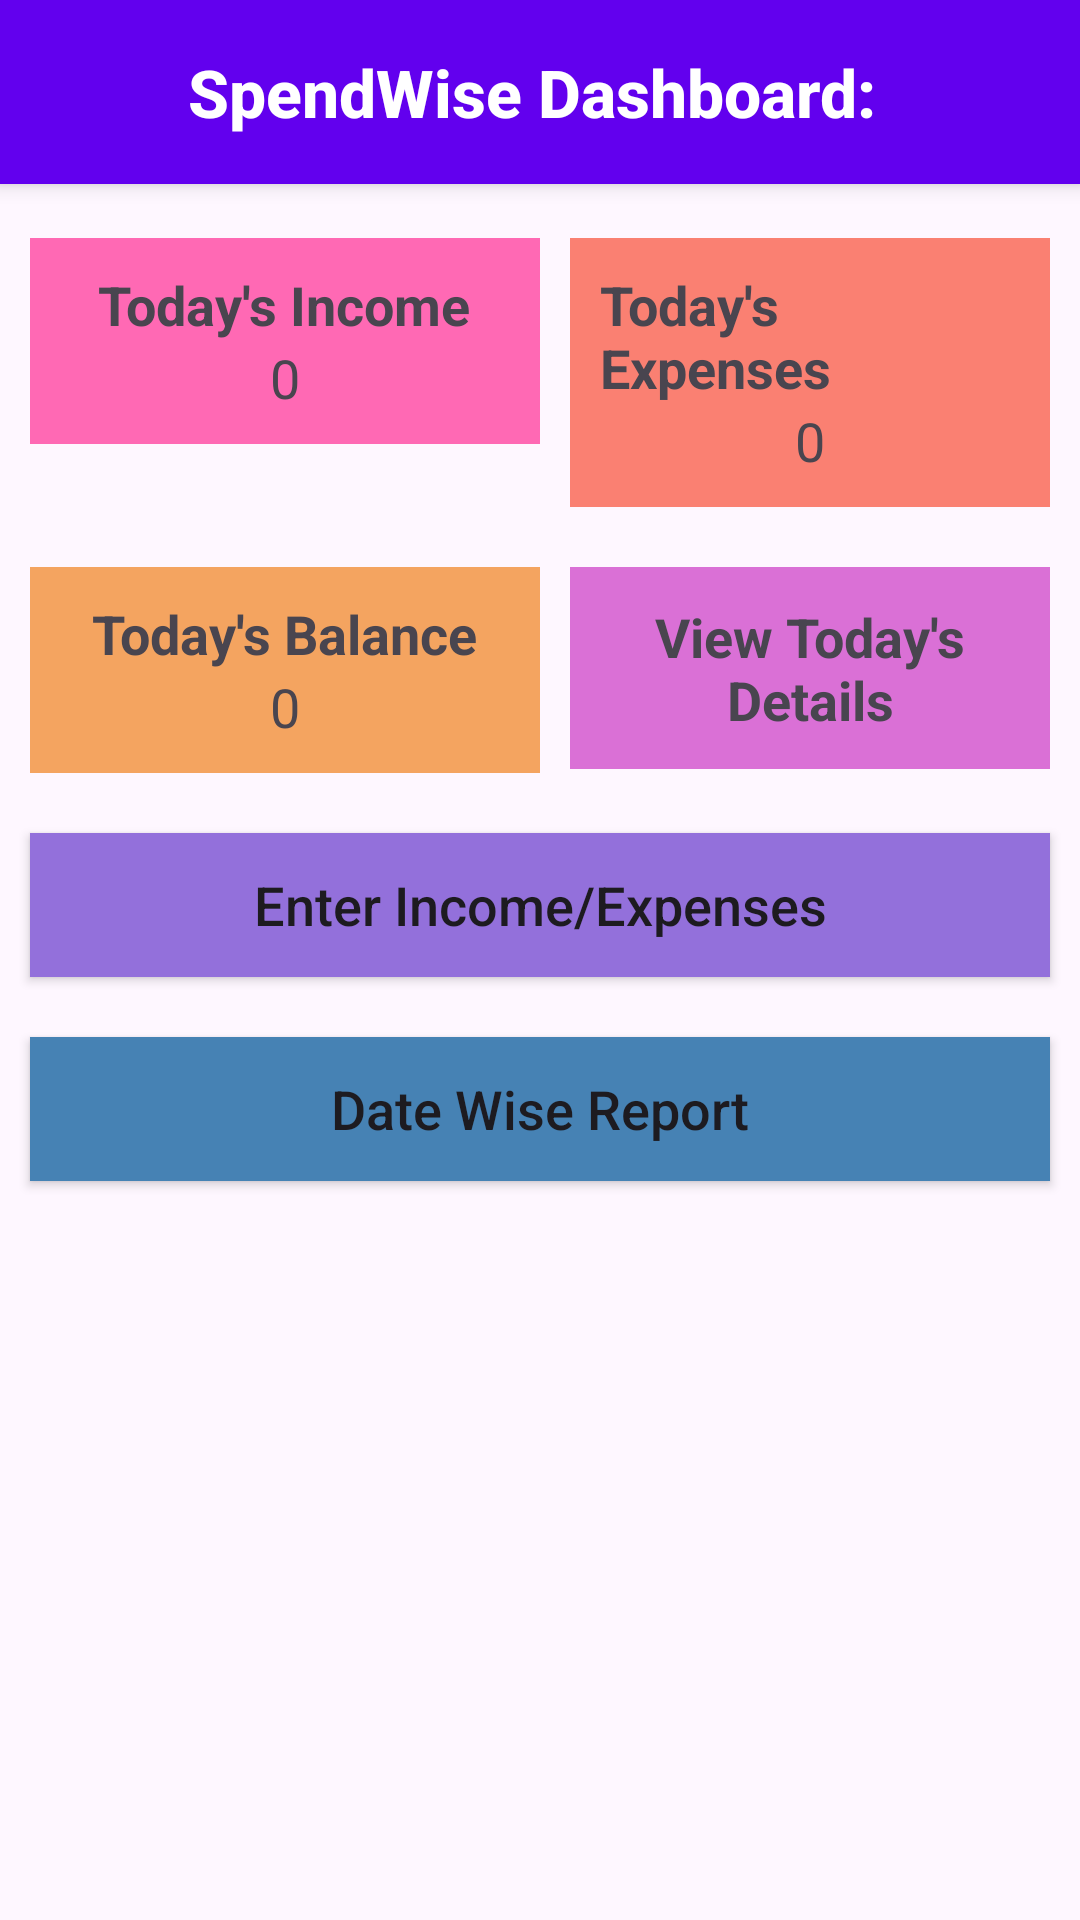

Android layout source for this screen:
<!-- AndroidManifest.xml: application theme Theme.IncomesExpensesTracker -->
<!-- res/layout/activity_main.xml -->
<?xml version="1.0" encoding="utf-8"?>
<RelativeLayout xmlns:android="http://schemas.android.com/apk/res/android"
    xmlns:app="http://schemas.android.com/apk/res-auto"
    xmlns:tools="http://schemas.android.com/tools"
    android:id="@+id/main"
    android:layout_width="match_parent"
    android:layout_height="match_parent"
    tools:context=".MainActivity">
    
    <TextView
        android:id="@+id/SpendWise"
        android:layout_width="match_parent"
        android:layout_height="wrap_content"
        android:layout_marginBottom="8dp"
        android:background="#6200EE"
        android:elevation="4dp"
        android:fontFamily="sans-serif-medium"
        android:gravity="center"
        android:padding="16dp"
        android:text="SpendWise Dashboard: "
        android:textColor="#FFFFFF"
        android:textSize="22sp"
        android:textStyle="bold" />

    <LinearLayout
        android:id="@+id/linear1"
        android:layout_width="match_parent"
        android:layout_height="wrap_content"
        android:layout_below="@+id/SpendWise"
        android:layout_margin="10dp"
        android:orientation="horizontal"
        android:weightSum="2">

        <LinearLayout
            android:layout_width="match_parent"
            android:layout_height="wrap_content"
            android:layout_weight="1"
            android:background="#FF69B4"
            android:orientation="vertical"
            android:padding="10dp">

            <TextView
                android:layout_width="wrap_content"
                android:layout_height="wrap_content"
                android:layout_gravity="center"
                android:text="Today's Income"
                android:textSize="18sp"
                android:textStyle="bold" />

            <TextView
                android:id="@+id/txtIncome"
                android:layout_width="wrap_content"
                android:layout_height="wrap_content"
                android:layout_gravity="center"
                android:text="0"
                android:textSize="18sp" />
        </LinearLayout>

        <LinearLayout
            android:layout_width="match_parent"
            android:layout_height="wrap_content"
            android:layout_marginLeft="10dp"
            android:layout_weight="1"
            android:background="#FA8072"
            android:orientation="vertical"
            android:padding="10dp">

            <TextView
                android:layout_width="wrap_content"
                android:layout_height="wrap_content"
                android:layout_gravity="center"
                android:text="Today's Expenses"
                android:textSize="18sp"
                android:textStyle="bold" />

            <TextView
                android:id="@+id/txtExpenses"
                android:layout_width="wrap_content"
                android:layout_height="wrap_content"
                android:layout_gravity="center"
                android:text="0"
                android:textSize="18sp" />
        </LinearLayout>

    </LinearLayout>

    <LinearLayout
        android:id="@+id/linear2"
        android:layout_width="match_parent"
        android:layout_height="wrap_content"
        android:layout_below="@+id/linear1"
        android:layout_margin="10dp"
        android:orientation="horizontal"
        android:weightSum="2">

        <LinearLayout
            android:layout_width="match_parent"
            android:layout_height="wrap_content"
            android:layout_weight="1"
            android:background="#F4A460"
            android:orientation="vertical"
            android:padding="10dp">

            <TextView
                android:layout_width="wrap_content"
                android:layout_height="wrap_content"
                android:layout_gravity="center"
                android:text="Today's Balance"
                android:textSize="18sp"
                android:textStyle="bold" />

            <TextView
                android:id="@+id/txtBalance"
                android:layout_width="wrap_content"
                android:layout_height="wrap_content"
                android:layout_gravity="center"
                android:text="0"
                android:textSize="18sp" />
        </LinearLayout>

        <LinearLayout
            android:layout_width="match_parent"
            android:layout_height="wrap_content"
            android:layout_marginLeft="10dp"
            android:layout_weight="1"
            android:background="#DA70D6"
            android:orientation="vertical"
            android:padding="10dp">

            <TextView
                android:id="@+id/txtDetails"
                android:layout_width="wrap_content"
                android:layout_height="wrap_content"
                android:layout_gravity="center"
                android:gravity="center"
                android:lines="2"
                android:padding="1dp"
                android:text="View Today's Details"
                android:textSize="18sp"
                android:textStyle="bold" />
        </LinearLayout>
    </LinearLayout>

    <Button
        android:id="@+id/btnEntry"
        android:layout_width="match_parent"
        android:layout_height="wrap_content"
        android:layout_below="@+id/linear2"
        android:layout_margin="10dp"
        android:background="#9370DB"
        android:text="Enter Income/Expenses"
        android:textAllCaps="false"
        android:textSize="18sp" />

    <Button
        android:id="@+id/btnReport"
        android:layout_width="match_parent"
        android:layout_height="wrap_content"
        android:layout_below="@+id/btnEntry"
        android:layout_margin="10dp"
        android:background="#4682B4"
        android:text="Date Wise Report"
        android:textAllCaps="false"
        android:textSize="18sp" />

</RelativeLayout>
<!-- resources referenced by this layout -->
<resources>
  <style name="Theme.IncomesExpensesTracker" parent="Base.Theme.IncomesExpensesTracker" />
  <style name="Base.Theme.IncomesExpensesTracker" parent="Theme.Material3.DayNight.NoActionBar">
          
          
      </style>
</resources>
